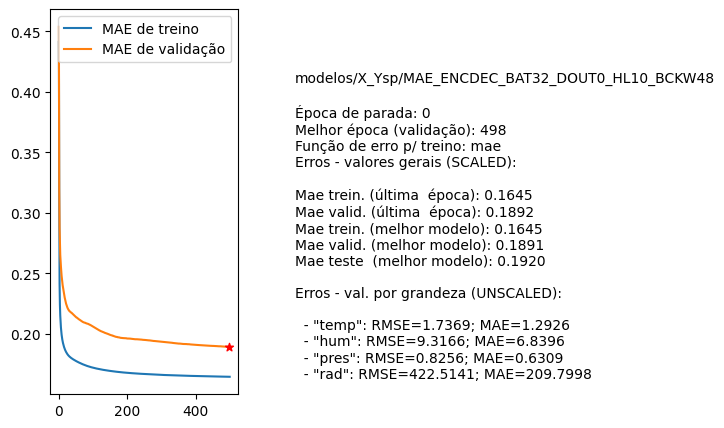

The data file committed next to this chart (first rows):
nome, parada, melhorEpoch, erro_treino_parada, erro_valid_parada, erro_treino_melhor, erro_valid_melhor, erro_teste_melhor, rmse_unscaled_por_grandeza
modelos/X_Ysp/MAE_ENCDEC_BAT32_DOUT0_HL1…, 0, 498, 0.1645, 0.1892, 0.1645, 0.1891, 0.1920, ['1.7369', '9.3166', '0.8256', '422.5141…
